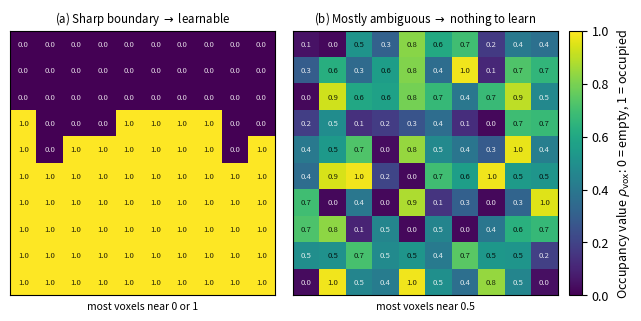

The script that saved this image: (Note: this script raises an exception after producing the figure.)
"""
Fig -- Conceptual diagram of the voxel occupancy prediction task.
Not simulation data: a small illustrative grid contrasting the "easy"
binary case (clean occupied/empty boundary) with the "hard" ambiguous
case (most voxels intermediate), which is exactly the situation
quantified for real data in Table tab:label_stats / Figure fig:soft_hist.
"""
import pathlib
import numpy as np
import matplotlib
matplotlib.use("Agg")
import matplotlib.pyplot as plt

OUT = pathlib.Path("/mnt/d/GLAD_PROJECT/05_THESIS_PAPER_ASSETS/figures/publication")

plt.rcParams.update({
    "font.family": "sans-serif", "font.size": 9,
    "axes.titlesize": 8.3,
    "figure.dpi": 300, "savefig.dpi": 300, "savefig.bbox": "tight",
})

np.random.seed(7)
n = 10

# Panel A: clean binary case -- a sharp column boundary
clean = np.zeros((n, n))
for j in range(n):
    col_top = 3 + int(2 * np.sin(j * 0.9) > 0.5) * 0
clean[:6, :] = 1.0
clean[6:, :] = 0.0
# add a jittered but still-sharp boundary
for j in range(n):
    shift = np.random.choice([-1, 0, 0, 1])
    row = 6 + shift
    clean[:row, j] = 1.0
    clean[row:, j] = 0.0

# Panel B: ambiguous case -- most voxels intermediate (0.1-0.9)
ambig = np.clip(0.5 + 0.28 * np.random.randn(n, n), 0.02, 0.98)
# keep a few clearly empty corners for realism
ambig[0, 0] = 0.03
ambig[0, -1] = 0.04
ambig[-1, 0] = 0.05

fig, axes = plt.subplots(1, 2, figsize=(6.4, 3.1), constrained_layout=True)

cmap = "viridis"
for ax, arr, title, frac_label in zip(
    axes, [clean, ambig],
    [r"(a) Sharp boundary $\to$ learnable", r"(b) Mostly ambiguous $\to$ nothing to learn"],
    ["most voxels near 0 or 1", "most voxels near 0.5"]
):
    im = ax.imshow(arr, cmap=cmap, vmin=0, vmax=1, origin="lower")
    ax.set_title(title, fontsize=8.3)
    ax.set_xticks([]); ax.set_yticks([])
    for (i, j), v in np.ndenumerate(arr):
        txt_color = "white" if v < 0.5 else "black"
        ax.text(j, i, f"{v:.1f}", ha="center", va="center", fontsize=5.6, color=txt_color, alpha=0.85)
    ax.set_xlabel(frac_label, fontsize=7.5)

cbar = fig.colorbar(im, ax=axes, fraction=0.035, pad=0.02)
cbar.set_label(r"Occupancy value $\rho_{\rm vox}$: 0 = empty, 1 = occupied")

for ext in ("pdf", "png"):
    p = OUT / f"voxel_occupancy_concept.{ext}"
    fig.savefig(p, dpi=300, bbox_inches="tight")
    print(f"  -> {p}  ({p.stat().st_size // 1024} kB)")
plt.close(fig)
